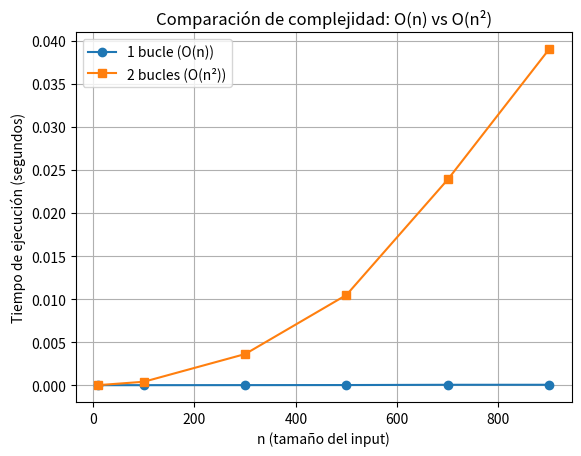

Generate this figure with matplotlib:
import time
import matplotlib.pyplot as plt

# Tamaños de n para probar
ns = [10, 100, 300, 500, 700, 900]

# Guardar los tiempos
times_single = []
times_double = []

# ---- 1 BUCLE (O(n)) ----
for n in ns:
    start = time.time()
    for i in range(n):
        x = i * 2  # operación simple
    end = time.time()
    times_single.append(end - start)

# ---- 2 BUCLES (O(n²)) ----
for n in ns:
    start = time.time()
    for i in range(n):
        for j in range(n):
            x = i * j  # operación simple
    end = time.time()
    times_double.append(end - start)

# ---- GRAFICAR ----
plt.plot(ns, times_single, marker='o', label='1 bucle (O(n))')
plt.plot(ns, times_double, marker='s', label='2 bucles (O(n²))')

plt.title('Comparación de complejidad: O(n) vs O(n²)')
plt.xlabel('n (tamaño del input)')
plt.ylabel('Tiempo de ejecución (segundos)')
plt.legend()
plt.grid(True)
plt.show()
